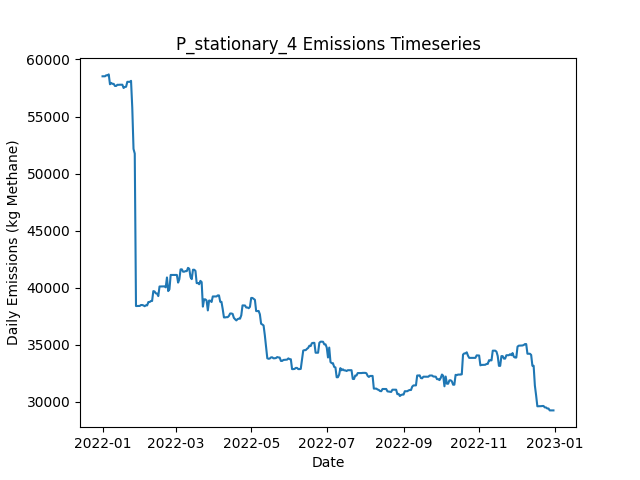

The table this chart was drawn from, first rows:
Date, Daily Emissions (Kg Methane), Daily Mitigable Emissions (Kg Methane), Daily Non-Mitigable Emissions (Kg Methan…, Daily Cost ($), Active Leaks, New Leaks, Leaks Repaired, Leaks Naturally Repaired, Leaks Tagged, Daily Repair Cost ($), Daily Natural Repair Cost ($), stationary_mdl_high Deployment Cost ($), stationary_mdl_high Sites flagged for Fo…, stationary_mdl_high Leaks tagged for rep…, stationary_mdl_high Sites Visited, stationary_mdl_high Travel Time (Minutes…, stationary_mdl_high Survey Time (Minutes…, OGI_FU_mdl_high Deployment Cost ($), OGI_FU_mdl_high Sites flagged for Follow…, OGI_FU_mdl_high Leaks tagged for repair, OGI_FU_mdl_high Sites Visited, OGI_FU_mdl_high Travel Time (Minutes), OGI_FU_mdl_high Survey Time (Minutes)
2022-01-01, 58526, 19975, 38552, 6030, 353, 354, 0, 1, 0.00000, 0.00000, 200, 6030, 0, , 10, 0, 0, 0.00000, , 0, 0, 0, 0
2022-01-02, 58526, 19975, 38552, 30, 353, 0, 0, 0, 0.00000, 0.00000, 0.00000, 30, 0, , 10, 0, 0, 0.00000, , 0, 0, 0, 0
2022-01-03, 58527, 19976, 38552, 30, 353, 1, 0, 1, 0.00000, 0.00000, 200, 30, 0, , 10, 0, 0, 0.00000, , 0, 0, 0, 0
2022-01-04, 58618, 20067, 38552, 30, 355, 2, 0, 0, 0.00000, 0.00000, 0.00000, 30, 0, , 10, 0, 0, 0.00000, , 0, 0, 0, 0
2022-01-05, 58606, 20054, 38552, 30, 356, 3, 0, 2, 0.00000, 0.00000, 400, 30, 0, , 10, 0, 0, 0.00000, , 0, 0, 0, 0
2022-01-06, 58693, 20055, 38638, 30, 358, 2, 0, 0, 0.00000, 0.00000, 0.00000, 30, 0, , 10, 0, 0, 0.00000, , 0, 0, 0, 0
2022-01-07, 57828, 20054, 37774, 30, 356, 0, 0, 1, 0.00000, 0.00000, 200, 30, 0, , 10, 0, 0, 0.00000, , 0, 0, 0, 0
2022-01-08, 57945, 20085, 37860, 30, 358, 2, 0, 0, 0.00000, 0.00000, 0.00000, 30, 0, , 10, 0, 0, 0.00000, , 0, 0, 0, 0
2022-01-09, 57863, 20089, 37774, 30, 358, 1, 0, 0, 0.00000, 0.00000, 0.00000, 30, 0, , 10, 0, 0, 0.00000, , 0, 0, 0, 0
2022-01-10, 57863, 20089, 37774, 1030, 358, 0, 0, 0, 61, 0.00000, 0.00000, 30, 10, , 10, 0, 0, 1000, , 61, 3, 120, 360
2022-01-11, 57681, 20097, 37584, 1030, 359, 2, 0, 0, 71, 0.00000, 0.00000, 30, 0, , 10, 0, 0, 1000, , 71, 3, 120, 360
2022-01-12, 57681, 20097, 37584, 1030, 360, 1, 0, 0, 56, 0.00000, 0.00000, 30, 0, , 10, 0, 0, 1000, , 56, 3, 120, 360
2022-01-13, 57785, 20097, 37688, 530, 361, 1, 0, 0, 14, 0.00000, 0.00000, 30, 0, , 10, 0, 0, 500, , 14, 1, 30, 120
2022-01-14, 57778, 20090, 37688, 30, 360, 0, 0, 1, 0.00000, 0.00000, 200, 30, 0, , 10, 0, 0, 0.00000, , 0, 0, 0, 0
2022-01-15, 57789, 20101, 37688, 30, 360, 1, 0, 1, 0.00000, 0.00000, 200, 30, 0, , 10, 0, 0, 0.00000, , 0, 0, 0, 0
2022-01-16, 57789, 20101, 37688, 30, 360, 0, 0, 0, 0.00000, 0.00000, 0.00000, 30, 0, , 10, 0, 0, 0.00000, , 0, 0, 0, 0
2022-01-17, 57789, 20101, 37688, 30, 360, 0, 0, 0, 0.00000, 0.00000, 0.00000, 30, 0, , 10, 0, 0, 0.00000, , 0, 0, 0, 0
2022-01-18, 57504, 20110, 37394, 30, 360, 2, 0, 0, 0.00000, 0.00000, 0.00000, 30, 0, , 10, 0, 0, 0.00000, , 0, 0, 0, 0
2022-01-19, 57590, 20110, 37480, 1030, 361, 1, 0, 0, 52, 0.00000, 0.00000, 30, 10, , 10, 0, 0, 1000, , 52, 3, 120, 360
2022-01-20, 57612, 20132, 37480, 1030, 362, 1, 0, 0, 66, 0.00000, 0.00000, 30, 0, , 10, 0, 0, 1000, , 66, 3, 120, 360
2022-01-21, 58042, 20458, 37584, 1030, 365, 3, 0, 0, 63, 0.00000, 0.00000, 30, 0, , 10, 0, 0, 1000, , 63, 3, 120, 360
2022-01-22, 58042, 20458, 37584, 530, 365, 0, 0, 0, 18, 0.00000, 0.00000, 30, 0, , 10, 0, 0, 500, , 18, 1, 30, 120
2022-01-23, 58042, 20458, 37584, 30, 365, 0, 0, 0, 0.00000, 0.00000, 0.00000, 30, 0, , 10, 0, 0, 0.00000, , 0, 0, 0, 0
2022-01-24, 58128, 20458, 37670, 30, 366, 1, 0, 0, 0.00000, 0.00000, 0.00000, 30, 0, , 10, 0, 0, 0.00000, , 0, 0, 0, 0
2022-01-25, 55763, 18093, 37670, 10430, 315, 1, 52, 0, 0.00000, 10400, 0.00000, 30, 0, , 10, 0, 0, 0.00000, , 0, 0, 0, 0
2022-01-26, 52165, 14494, 37670, 11230, 259, 0, 56, 0, 0.00000, 11200, 0.00000, 30, 0, , 10, 0, 0, 0.00000, , 0, 0, 0, 0
2022-01-27, 51757, 13222, 38534, 9030, 215, 1, 45, 0, 0.00000, 9000, 0.00000, 30, 0, , 10, 0, 0, 0.00000, , 0, 0, 0, 0
2022-01-28, 38400, 729.3, 37670, 4430, 198, 1, 17, 0, 30, 3400, 0.00000, 30, 10, , 10, 0, 0, 1000, , 30, 3, 120, 360
2022-01-29, 38406, 735.5, 37670, 1030, 199, 1, 0, 0, 33, 0.00000, 0.00000, 30, 0, , 10, 0, 0, 1000, , 33, 3, 120, 360
2022-01-30, 38406, 735.5, 37670, 1030, 199, 0, 0, 0, 22, 0.00000, 0.00000, 30, 0, , 10, 0, 0, 1000, , 22, 3, 120, 360
2022-01-31, 38407, 736.9, 37670, 530, 200, 1, 0, 0, 5, 0.00000, 0.00000, 30, 0, , 10, 0, 0, 500, , 5, 1, 30, 120
2022-02-01, 38488, 817.1, 37670, 30, 201, 1, 0, 0, 0.00000, 0.00000, 0.00000, 30, 0, , 10, 0, 0, 0.00000, , 0, 0, 0, 0
2022-02-02, 38488, 817.1, 37670, 30, 201, 0, 0, 0, 0.00000, 0.00000, 0.00000, 30, 0, , 10, 0, 0, 0.00000, , 0, 0, 0, 0
2022-02-03, 38455, 784.6, 37670, 1630, 194, 1, 8, 0, 0.00000, 1600, 0.00000, 30, 0, , 10, 0, 0, 0.00000, , 0, 0, 0, 0
2022-02-04, 38384, 713.9, 37670, 2830, 180, 0, 14, 0, 0.00000, 2800, 0.00000, 30, 0, , 10, 0, 0, 0.00000, , 0, 0, 0, 0
2022-02-05, 38465, 690.4, 37774, 2430, 173, 5, 12, 0, 0.00000, 2400, 0.00000, 30, 0, , 10, 0, 0, 0.00000, , 0, 0, 0, 0
2022-02-06, 38455, 681.1, 37774, 1830, 170, 1, 4, 0, 17, 800, 0.00000, 30, 10, , 10, 0, 0, 1000, , 17, 3, 120, 360
2022-02-07, 38749, 681.1, 38068, 1030, 171, 1, 0, 0, 19, 0.00000, 0.00000, 30, 0, , 10, 0, 0, 1000, , 19, 3, 120, 360
2022-02-08, 38749, 681.1, 38068, 1030, 171, 0, 0, 0, 25, 0.00000, 0.00000, 30, 0, , 10, 0, 0, 1000, , 25, 3, 120, 360
2022-02-09, 38835, 681.1, 38154, 530, 172, 1, 0, 0, 5, 0.00000, 0.00000, 30, 0, , 10, 0, 0, 500, , 5, 1, 30, 120
2022-02-10, 38845, 690.7, 38154, 30, 173, 1, 0, 0, 0.00000, 0.00000, 0.00000, 30, 0, , 10, 0, 0, 0.00000, , 0, 0, 0, 0
2022-02-11, 39709, 690.7, 39018, 30, 174, 1, 0, 0, 0.00000, 0.00000, 0.00000, 30, 0, , 10, 0, 0, 0.00000, , 0, 0, 0, 0
2022-02-12, 39675, 656.8, 39018, 1430, 168, 1, 7, 0, 0.00000, 1400, 0.00000, 30, 0, , 10, 0, 0, 0.00000, , 0, 0, 0, 0
2022-02-13, 39511, 492.3, 39018, 2230, 157, 0, 11, 0, 0.00000, 2200, 0.00000, 30, 0, , 10, 0, 0, 0.00000, , 0, 0, 0, 0
2022-02-14, 39494, 475.6, 39018, 830, 153, 0, 4, 0, 0.00000, 800, 0.00000, 30, 0, , 10, 0, 0, 0.00000, , 0, 0, 0, 0
2022-02-15, 39271, 252.8, 39018, 1430, 153, 2, 2, 0, 21, 400, 0.00000, 30, 10, , 10, 0, 0, 1000, , 21, 3, 120, 360
2022-02-16, 40112, 1094, 39018, 1030, 155, 2, 0, 0, 17, 0.00000, 0.00000, 30, 0, , 10, 0, 0, 1000, , 17, 3, 120, 360
2022-02-17, 40112, 1094, 39018, 1030, 156, 1, 0, 0, 14, 0.00000, 0.00000, 30, 0, , 10, 0, 0, 1000, , 14, 3, 120, 360
2022-02-18, 40113, 1094, 39018, 530, 157, 1, 0, 0, 7, 0.00000, 0.00000, 30, 0, , 10, 0, 0, 500, , 7, 1, 30, 120
2022-02-19, 40113, 1094, 39018, 30, 157, 0, 0, 0, 0.00000, 0.00000, 0.00000, 30, 0, , 10, 0, 0, 0.00000, , 0, 0, 0, 0
2022-02-20, 40121, 1103, 39018, 30, 158, 1, 0, 0, 0.00000, 0.00000, 0.00000, 30, 0, , 10, 0, 0, 0.00000, , 0, 0, 0, 0
2022-02-21, 40040, 1021, 39018, 430, 156, 0, 2, 0, 0.00000, 400, 0.00000, 30, 0, , 10, 0, 0, 0.00000, , 0, 0, 0, 0
2022-02-22, 40902, 1020, 39882, 230, 156, 1, 1, 0, 0.00000, 200, 0.00000, 30, 0, , 10, 0, 0, 0.00000, , 0, 0, 0, 0
2022-02-23, 39710, 985.5, 38724, 1030, 150, 1, 5, 0, 0.00000, 1000, 0.00000, 30, 0, , 10, 0, 0, 0.00000, , 0, 0, 0, 0
2022-02-24, 39866, 1055, 38811, 1230, 152, 3, 1, 0, 17, 200, 0.00000, 30, 10, , 10, 0, 0, 1000, , 17, 3, 120, 360
2022-02-25, 41122, 2414, 38707, 1030, 154, 3, 0, 0, 17, 0.00000, 0.00000, 30, 0, , 10, 0, 0, 1000, , 17, 3, 120, 360
2022-02-26, 41122, 2414, 38707, 1030, 154, 0, 0, 0, 20, 0.00000, 0.00000, 30, 0, , 10, 0, 0, 1000, , 20, 3, 120, 360
2022-02-27, 41122, 2414, 38707, 530, 154, 0, 0, 0, 5, 0.00000, 0.00000, 30, 0, , 10, 0, 0, 500, , 5, 1, 30, 120
2022-02-28, 41122, 2414, 38707, 30, 154, 0, 0, 0, 0.00000, 0.00000, 0.00000, 30, 0, , 10, 0, 0, 0.00000, , 0, 0, 0, 0
2022-03-01, 41122, 2414, 38707, 30, 154, 0, 0, 0, 0.00000, 0.00000, 0.00000, 30, 0, , 10, 0, 0, 0.00000, , 0, 0, 0, 0
... 305 more rows
